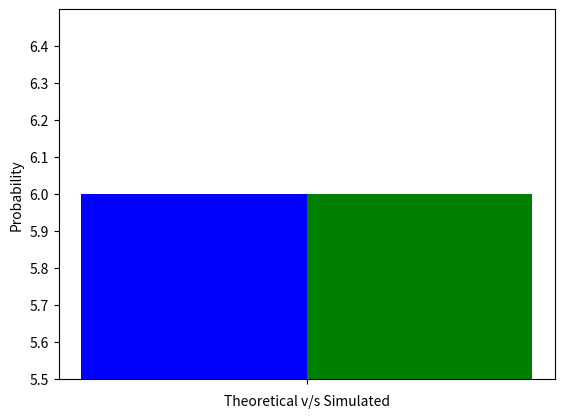

The script that saved this image: (Note: this script raises an exception after producing the figure.)
# -*- coding: utf-8 -*-
"""Untitled1.ipynb

Automatically generated by Colaboratory.

Original file is located at
    https://colab.research.google.com/<link-removed>
"""

import math

import numpy as np
import matplotlib.pyplot as plt
from scipy.stats import binom
from scipy.stats import uniform

testcases = int(1e7)
num = 0
denom = 0

X = binom.rvs(n=5, p = 0.5, size = testcases)
Y = uniform.rvs(0,1,size = testcases)

Z = X + Y

for i in Z:
    if i <= 2:
      num = num + 1
    if i >= 5:
      denom = denom + 1

probability = num/denom
print(probability)

#Plotting the figure(graph)

cases = ['']

prob_theo = 6
prob_sim = probability

#plt.figure(figsize=(24,16))
#plt.subplots_adjust(left = None, bottom = 0, right = None, top = 1, wspace = None, hspace = None )
x = np.arange(len(cases))
plt.bar(x + 0.00, prob_theo, color = 'b', width = 0.2, label = 'Theoretical')
plt.bar(x + 0.2, prob_sim, color = 'g', width = 0.2, label = 'Simulated')
plt.xlabel('Theoretical v/s Simulated')
plt.ylabel('Probability')
plt.xticks(x  + 0.2/2,[''])


a = np.arange(0,6.5,0.1)
plt.yticks(a)
plt.ylim([5.5,6.5])
#plt.margins(0.01)
plt.grid(b = True, color ='black', linestyle ='-.', linewidth = 0.5, alpha = 0.2)

plt.legend()
plt.show()